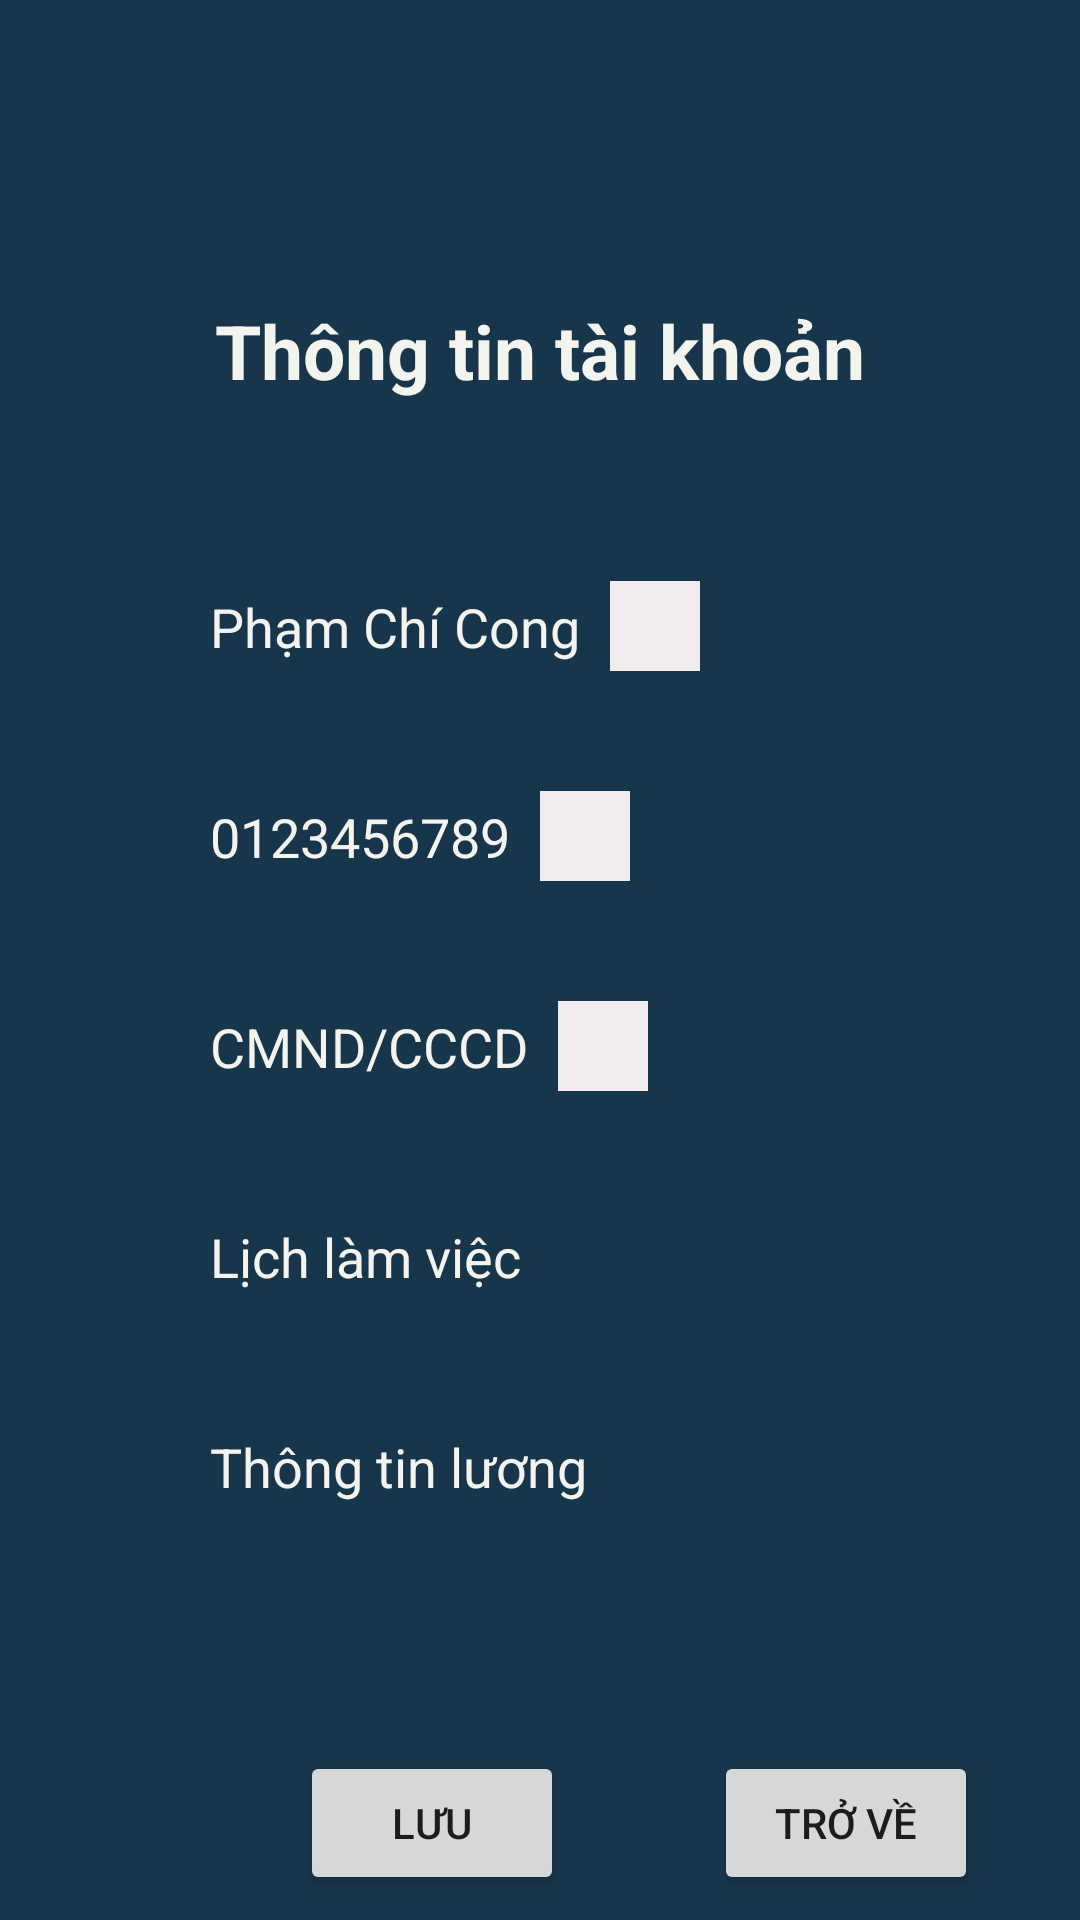

Reconstruct the res/layout file that produces this screen, plus the resources it refers to.
<!-- AndroidManifest.xml: application theme Theme.Nhom7_QLKS -->
<!-- res/layout/nhanvientapvu_thongtintaikhoan.xml -->
<?xml version="1.0" encoding="utf-8"?>
<LinearLayout xmlns:android="http://schemas.android.com/apk/res/android"
    android:layout_width="match_parent"
    android:layout_height="match_parent"
    android:background="#18364B"
    android:orientation="vertical">

    <TextView
        android:layout_width="match_parent"
        android:layout_height="wrap_content"
        android:text="Thông tin tài khoản"
        android:textColor="#F4F4EF"
        android:textSize="25dp"
        android:layout_marginTop="100dp"
        android:gravity="center"
        android:textStyle="bold"
        />
    <LinearLayout
        android:layout_marginTop="50dp"
        android:layout_width="match_parent"
        android:layout_height="wrap_content"
        android:orientation="horizontal">
        <ImageView

            android:layout_marginLeft="15dp"
            android:layout_width="50dp"
            android:layout_height="50dp"
            android:src="@drawable/ic_baseline_account_box_24"
            />
        <TextView
            android:layout_width="wrap_content"
            android:layout_height="wrap_content"
            android:text="Phạm Chí Cong"
            android:textColor="#F4F4EF"
            android:layout_marginLeft="5dp"
            android:layout_marginTop="13dp"
            android:textSize="18dp"
            />
        <ImageView
            android:layout_width="30dp"
            android:layout_height="30dp"
            android:src="@drawable/ic_baseline_edit_24"
            android:layout_marginTop="10dp"
            android:layout_marginLeft="10dp"
            android:background="#F1ECEC"
            />
    </LinearLayout>
    <LinearLayout
        android:layout_marginTop="20dp"
        android:layout_width="match_parent"
        android:layout_height="wrap_content"
        android:orientation="horizontal">
        <ImageView

            android:layout_marginLeft="15dp"
            android:layout_width="50dp"
            android:layout_height="50dp"
            android:src="@drawable/ic_baseline_account_box_24"
            />
        <TextView
            android:layout_width="wrap_content"
            android:layout_height="wrap_content"
            android:text="0123456789"
            android:textColor="#F4F4EF"
            android:layout_marginLeft="5dp"
            android:layout_marginTop="13dp"
            android:textSize="18dp"
            />
        <ImageView
            android:layout_width="30dp"
            android:layout_height="30dp"
            android:src="@drawable/ic_baseline_edit_24"
            android:layout_marginTop="10dp"
            android:layout_marginLeft="10dp"
            android:background="#F1ECEC"
            />
    </LinearLayout>
    <LinearLayout
        android:layout_marginTop="20dp"
        android:layout_width="match_parent"
        android:layout_height="wrap_content"
        android:orientation="horizontal">
        <ImageView

            android:layout_marginLeft="15dp"
            android:layout_width="50dp"
            android:layout_height="50dp"
            android:src="@drawable/ic_baseline_account_box_24"
            />
        <TextView
            android:layout_width="wrap_content"
            android:layout_height="wrap_content"
            android:text="CMND/CCCD"
            android:textColor="#F4F4EF"
            android:layout_marginLeft="5dp"
            android:layout_marginTop="13dp"
            android:textSize="18dp"
            />
        <ImageView
            android:layout_width="30dp"
            android:layout_height="30dp"
            android:src="@drawable/ic_baseline_edit_24"
            android:layout_marginTop="10dp"
            android:layout_marginLeft="10dp"
            android:background="#F1ECEC"
            />
    </LinearLayout>
    <LinearLayout
        android:layout_marginTop="20dp"
        android:layout_width="match_parent"
        android:layout_height="wrap_content"
        android:orientation="horizontal">
        <ImageView

            android:layout_marginLeft="15dp"
            android:layout_width="50dp"
            android:layout_height="50dp"
            android:src="@drawable/ic_baseline_account_box_24"
            />
        <TextView
            android:layout_width="wrap_content"
            android:layout_height="wrap_content"
            android:text="Lịch làm việc"
            android:textColor="#F4F4EF"
            android:layout_marginLeft="5dp"
            android:layout_marginTop="13dp"
            android:textSize="18dp"/>

    </LinearLayout>
    <LinearLayout
        android:layout_marginTop="20dp"
        android:layout_width="match_parent"
        android:layout_height="wrap_content"
        android:orientation="horizontal">
        <ImageView

            android:layout_marginLeft="15dp"
            android:layout_width="50dp"
            android:layout_height="50dp"
            android:src="@drawable/ic_baseline_account_box_24"
            />
        <TextView
            android:layout_width="wrap_content"
            android:layout_height="wrap_content"
            android:text="Thông tin lương"
            android:textColor="#F4F4EF"
            android:layout_marginLeft="5dp"
            android:layout_marginTop="13dp"
            android:textSize="18dp"
            />

    </LinearLayout>
    <LinearLayout
        android:layout_marginTop="70dp"
        android:orientation="horizontal"
        android:layout_width="match_parent"
        android:layout_height="wrap_content">
        <Button
            android:layout_width="wrap_content"
            android:layout_height="wrap_content"
            android:text="Lưu"
            android:layout_marginLeft="100dp"
            />
        <Button
            android:layout_width="wrap_content"
            android:layout_height="wrap_content"
            android:text="Trở về"
            android:layout_marginLeft="50dp"
            />

    </LinearLayout>

    </LinearLayout>
<!-- resources referenced by this layout -->
<resources>
  <style name="Theme.Nhom7_QLKS" parent="Theme.MaterialComponents.DayNight.DarkActionBar">
          
          <item name="colorPrimary">@color/purple_500</item>
          <item name="colorPrimaryVariant">@color/purple_700</item>
          <item name="colorOnPrimary">@color/white</item>
          
          <item name="colorSecondary">@color/teal_200</item>
          <item name="colorSecondaryVariant">@color/teal_700</item>
          <item name="colorOnSecondary">@color/black</item>
          
          <item name="android:statusBarColor" tools:targetApi="l">?attr/colorPrimaryVariant</item>
          
      </style>
  <!-- not gathered from this repository: default colours our renderer supplied (Android Studio template values) -->
  <color name="purple_500">#FF6200EE</color>
  <color name="purple_700">#FF3700B3</color>
  <color name="teal_200">#FF03DAC5</color>
  <color name="teal_700">#FF018786</color>
  <color name="black">#FF000000</color>
  <color name="white">#FFFFFFFF</color>
</resources>
